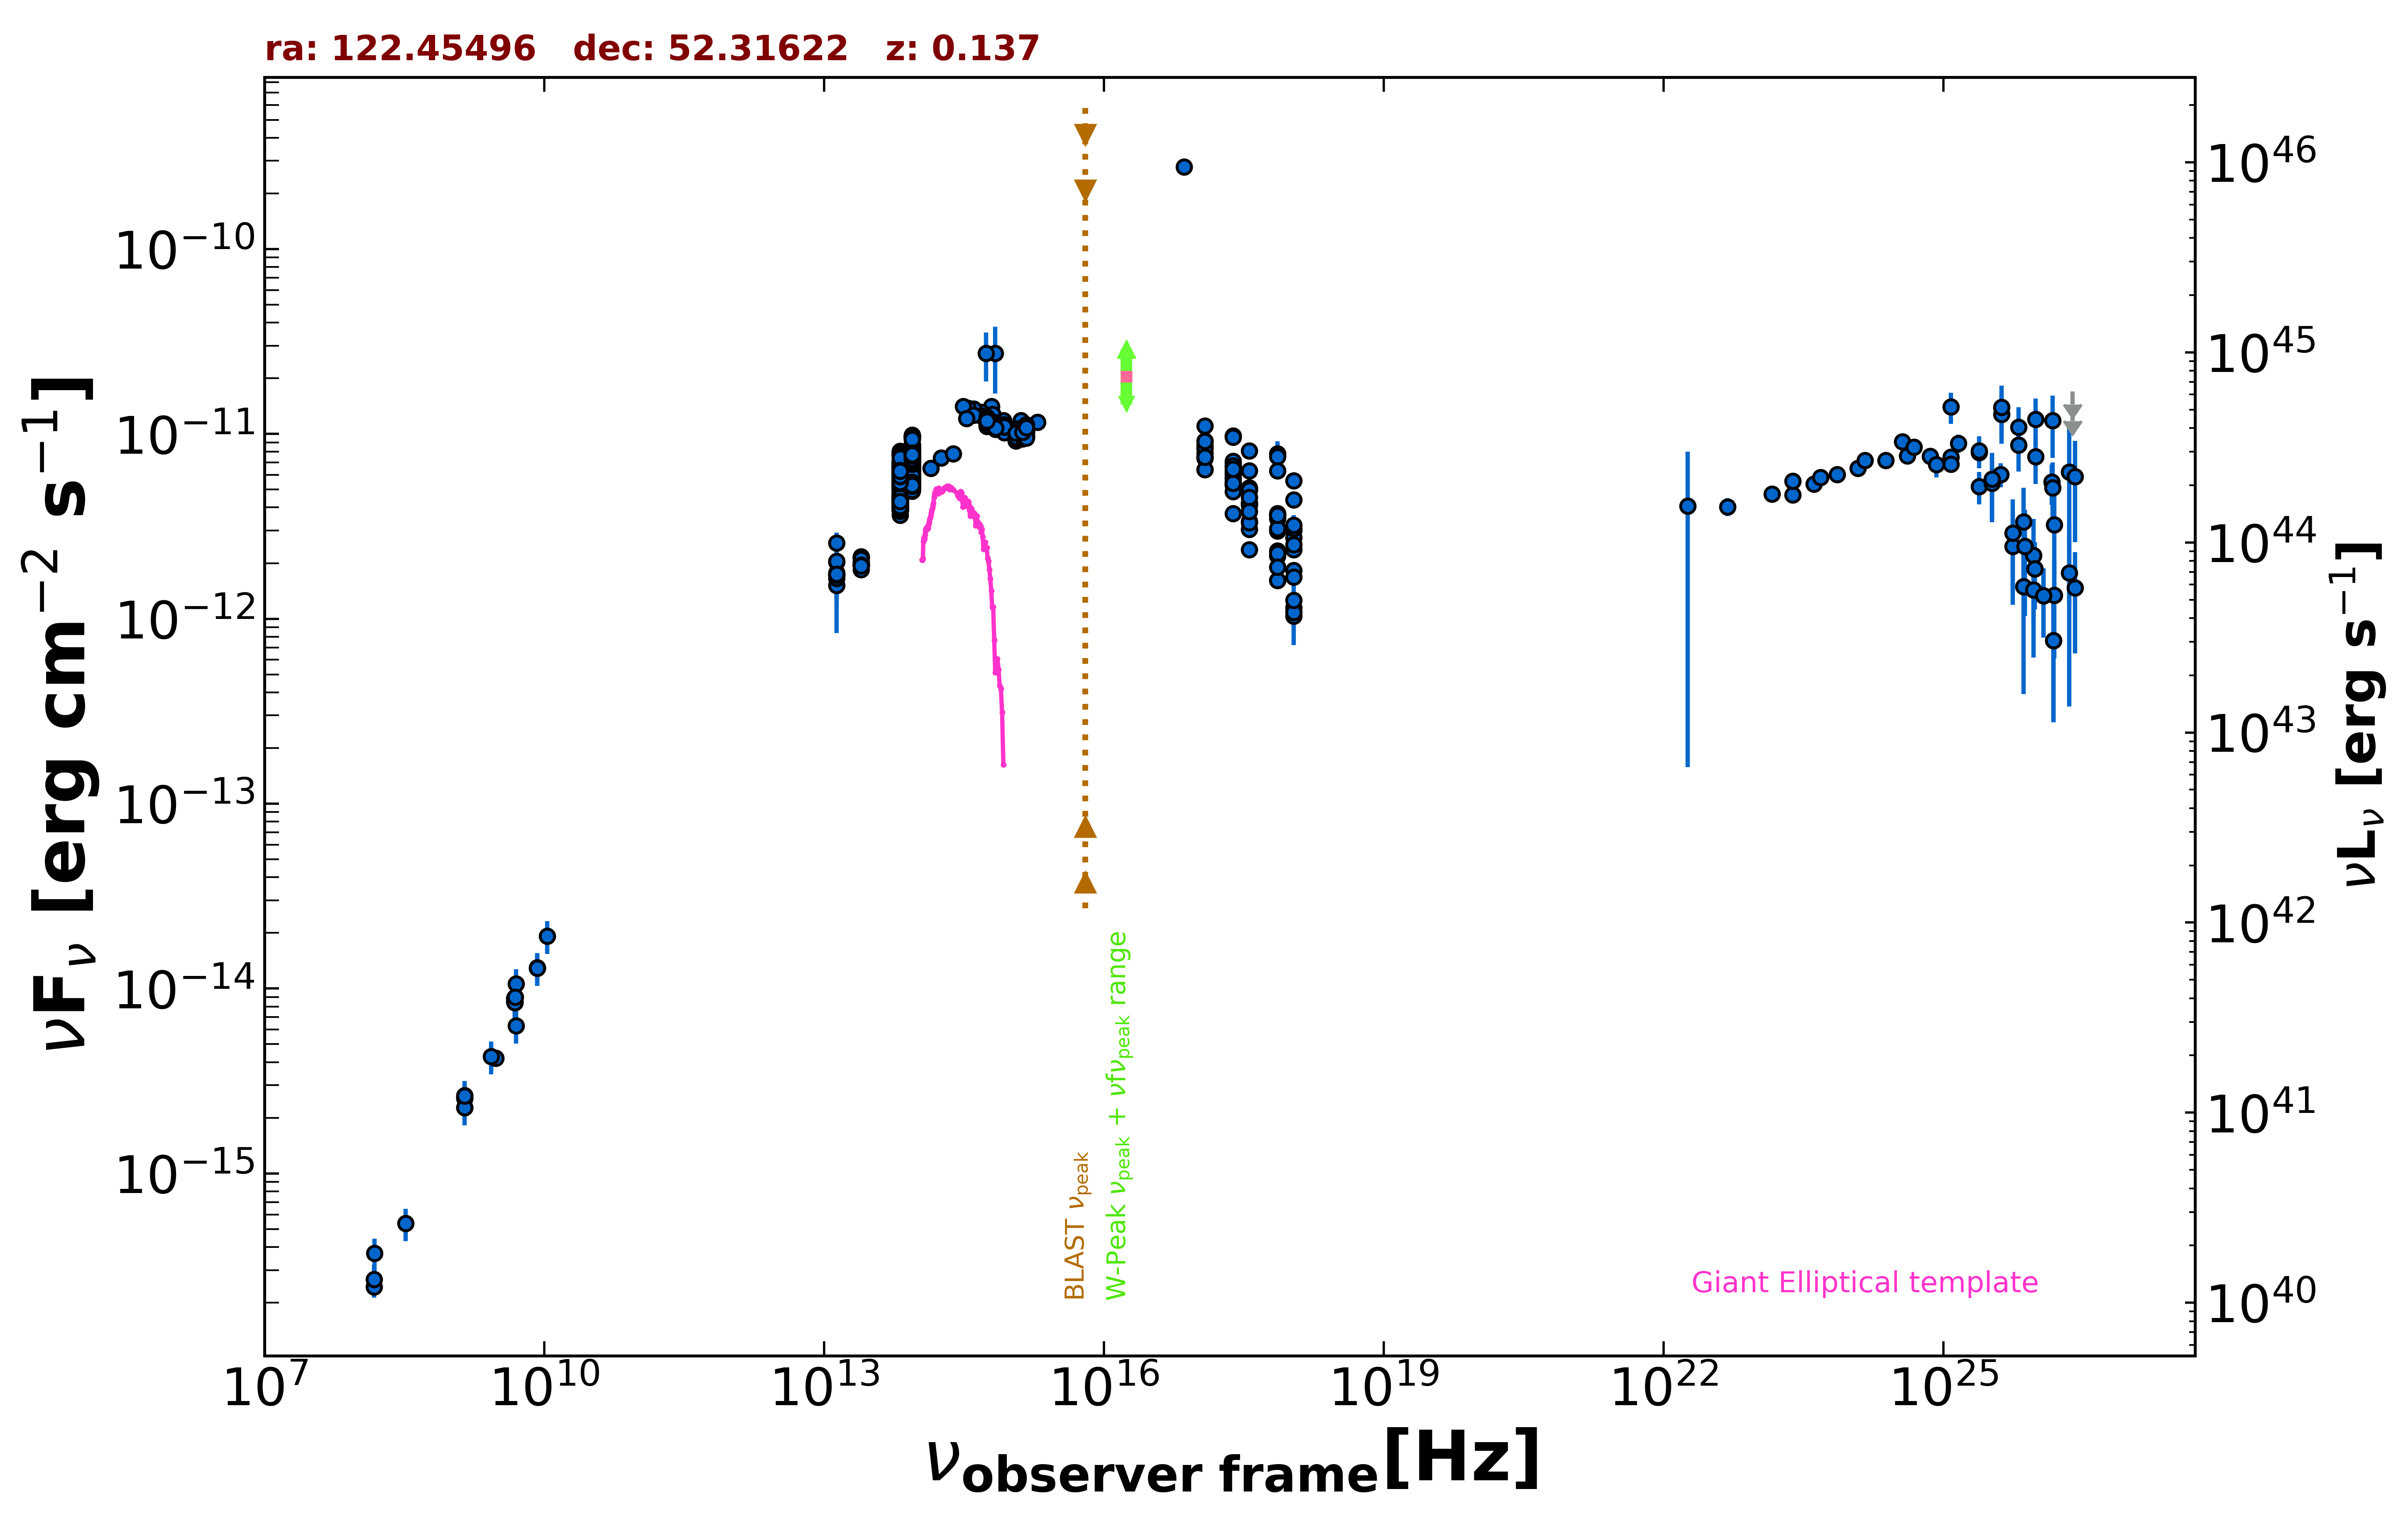

The table this chart was drawn from, first rows:
freq., flux, err_flux, MJD_start, MJD_end, flag, catalog, reference
1.400e+09, 2.636e-15, 2.000e-18, 55000, 55000, , FIRST, White et al. 1997  ApJ  475 479
1.400e+09, 2.554e-15, 7.700e-17, 55000, 55000, , NVSS, Condon et al. 1998  AJ  115  1693
3.000e+09, 4.213e-15, 1.450e-17, 55000, 55000, , VLASSQL, Gordon et al. 2021  ApJS  255  30
2.418e+17, 6.265e-12, 1.053e-12, 55000, 55000, , XMMSL2, Saxton et al. 2008  A&A  480  611
7.253e+17, 7.805e-12, 1.294e-12, 55000, 55000, , XMMSL2, Saxton et al. 2008  A&A  480  611
2.418e+17, 6.921e-12, 4.090e-13, 55000, 55000, , RASS, Boller et al. 2016  A&A  103  1
2.418e+17, 9.776e-12, 4.250e-13, 55000, 55000, , WGACAT, White et al. 2000  VizieR  IX/31/wgacat
2.418e+17, 5.309e-12, 1.585e-13, 55000, 55000, , WGACAT, White et al. 2000  VizieR  IX/31/wgacat
2.418e+17, 6.643e-12, 6.000e-14, 54173, 57103, , 1OUSX, Giommi et al. in preparation
1.209e+17, 8.317e-12, 7.000e-14, 54173, 57103, , 1OUSX, Giommi et al. in preparation
3.627e+17, 4.969e-12, 5.000e-14, 54173, 57103, , 1OUSX, Giommi et al. in preparation
7.253e+17, 3.647e-12, 2.100e-14, 54173, 57103, , 1OUSX, Giommi et al. in preparation
1.088e+18, 3.009e-12, 4.800e-14, 54173, 57103, , 1OUSX, Giommi et al. in preparation
7.253e+17, 7.538e-12, 4.550e-14, 55000, 55000, , 2SXPS, Evans et al. 2020  ApJS  247  54
1.209e+17, 8.665e-12, 7.400e-14, 55000, 55000, , 2SXPS, Evans et al. 2020  ApJS  247  54
3.627e+17, 6.329e-12, 6.550e-14, 55000, 55000, , 2SXPS, Evans et al. 2020  ApJS  247  54
1.088e+18, 4.402e-12, 7.350e-14, 55000, 55000, , 2SXPS, Evans et al. 2020  ApJS  247  54
2.418e+17, 3.710e-12, 0.000e+00, 55000, 55000, , Chandra-CSC2, Evans et al. 2010  ApJS  189  37
1.088e+18, 1.147e-12, 0.000e+00, 55000, 55000, , Chandra-CSC2, Evans et al. 2010  ApJS  189  37
3.627e+17, 2.363e-12, 0.000e+00, 55000, 55000, , Chandra-CSC2, Evans et al. 2010  ApJS  189  37
7.253e+17, 2.194e-12, 0.000e+00, 55000, 55000, , Chandra-CSC2, Evans et al. 2010  ApJS  189  37
7.253e+16, 2.778e-10, 0.000e+00, 55000, 55000, , Chandra-CSC2, Evans et al. 2010  ApJS  189  37
1.500e+08, 2.431e-16, 2.495e-17, 55000, 55000, , TGSS150, Intema et al. 2017  A&A  598  A781
8.400e+09, 1.295e-14, 0.000e+00, 55000, 55000, , CRATES, Healey et al. 2007  ApJS  171  61
4.800e+09, 8.832e-15, 7.680e-16, 55000, 55000, , GB6, Gregory et al. 1996  ApJS  103  427
4.800e+09, 8.496e-15, 9.120e-16, 55000, 55000, , GB87, Gregory et al. 1992  VizieR  VIII/14/j20…
4.850e+09, 8.391e-15, 0.000e+00, 55000, 55000, , NORTH20, White and Becker  1992  ApJS  79  331
1.400e+09, 2.268e-15, 0.000e+00, 55000, 55000, , NORTH20, White and Becker  1992  ApJS  79  331
1.389e+14, 6.517e-12, 1.980e-13, 55000, 55000, , 2MASS, Skrutskie et al. 2006  AJ  131  1163
1.804e+14, 7.432e-12, 3.010e-13, 55000, 55000, , 2MASS, Skrutskie et al. 2006  AJ  131  1163
2.427e+14, 7.791e-12, 2.725e-13, 55000, 55000, , 2MASS, Skrutskie et al. 2006  AJ  131  1163
8.817e+13, 7.735e-12, 7.500e-15, 55000, 55000, , UNWISE, Schlafly et al. 2019  ApJS  240  30
6.517e+13, 6.110e-12, 9.000e-15, 55000, 55000, , UNWISE, Schlafly et al. 2019  ApJS  240  30
8.817e+13, 6.386e-12, 1.295e-13, 55000, 55000, , WISE, Wright et al. 2010  AJ  140  1868
6.517e+13, 5.080e-12, 1.030e-13, 55000, 55000, , WISE, Wright et al. 2010  AJ  140  1868
2.498e+13, 2.008e-12, 5.550e-14, 55000, 55000, , WISE, Wright et al. 2010  AJ  140  1868
1.363e+13, 1.717e-12, 1.680e-13, 55000, 55000, , WISE, Wright et al. 2010  AJ  140  1868
8.817e+13, 8.055e-12, 1.560e-13, 57117, 57117, , NEOWISE, Mainzer et al. 2014  ApJ  792  30
6.517e+13, 6.472e-12, 1.255e-13, 57117, 57117, , NEOWISE, Mainzer et al. 2014  ApJ  792  30
8.817e+13, 8.205e-12, 1.360e-13, 57117, 57117, , NEOWISE, Mainzer et al. 2014  ApJ  792  30
6.517e+13, 6.442e-12, 1.185e-13, 57117, 57117, , NEOWISE, Mainzer et al. 2014  ApJ  792  30
8.817e+13, 8.099e-12, 1.490e-13, 57118, 57118, , NEOWISE, Mainzer et al. 2014  ApJ  792  30
6.517e+13, 6.466e-12, 1.255e-13, 57118, 57118, , NEOWISE, Mainzer et al. 2014  ApJ  792  30
8.817e+13, 8.258e-12, 1.445e-13, 57118, 57118, , NEOWISE, Mainzer et al. 2014  ApJ  792  30
6.517e+13, 6.556e-12, 1.150e-13, 57118, 57118, , NEOWISE, Mainzer et al. 2014  ApJ  792  30
8.817e+13, 7.850e-12, 1.300e-13, 57118, 57118, , NEOWISE, Mainzer et al. 2014  ApJ  792  30
6.517e+13, 6.437e-12, 1.185e-13, 57118, 57118, , NEOWISE, Mainzer et al. 2014  ApJ  792  30
8.817e+13, 8.129e-12, 1.275e-13, 57117, 57117, , NEOWISE, Mainzer et al. 2014  ApJ  792  30
6.517e+13, 6.413e-12, 1.180e-13, 57117, 57117, , NEOWISE, Mainzer et al. 2014  ApJ  792  30
8.817e+13, 8.003e-12, 1.545e-13, 57118, 57118, , NEOWISE, Mainzer et al. 2014  ApJ  792  30
6.517e+13, 6.550e-12, 1.145e-13, 57118, 57118, , NEOWISE, Mainzer et al. 2014  ApJ  792  30
8.817e+13, 8.152e-12, 1.430e-13, 57118, 57118, , NEOWISE, Mainzer et al. 2014  ApJ  792  30
6.517e+13, 6.175e-12, 1.080e-13, 57118, 57118, , NEOWISE, Mainzer et al. 2014  ApJ  792  30
8.817e+13, 8.099e-12, 1.415e-13, 57117, 57117, , NEOWISE, Mainzer et al. 2014  ApJ  792  30
6.517e+13, 6.727e-12, 1.175e-13, 57117, 57117, , NEOWISE, Mainzer et al. 2014  ApJ  792  30
8.817e+13, 7.879e-12, 1.305e-13, 57118, 57118, , NEOWISE, Mainzer et al. 2014  ApJ  792  30
6.517e+13, 6.337e-12, 1.050e-13, 57118, 57118, , NEOWISE, Mainzer et al. 2014  ApJ  792  30
8.817e+13, 8.137e-12, 1.420e-13, 57117, 57117, , NEOWISE, Mainzer et al. 2014  ApJ  792  30
6.517e+13, 6.383e-12, 1.410e-13, 57117, 57117, , NEOWISE, Mainzer et al. 2014  ApJ  792  30
8.817e+13, 8.242e-12, 1.520e-13, 57117, 57117, , NEOWISE, Mainzer et al. 2014  ApJ  792  30
... 804 more rows
